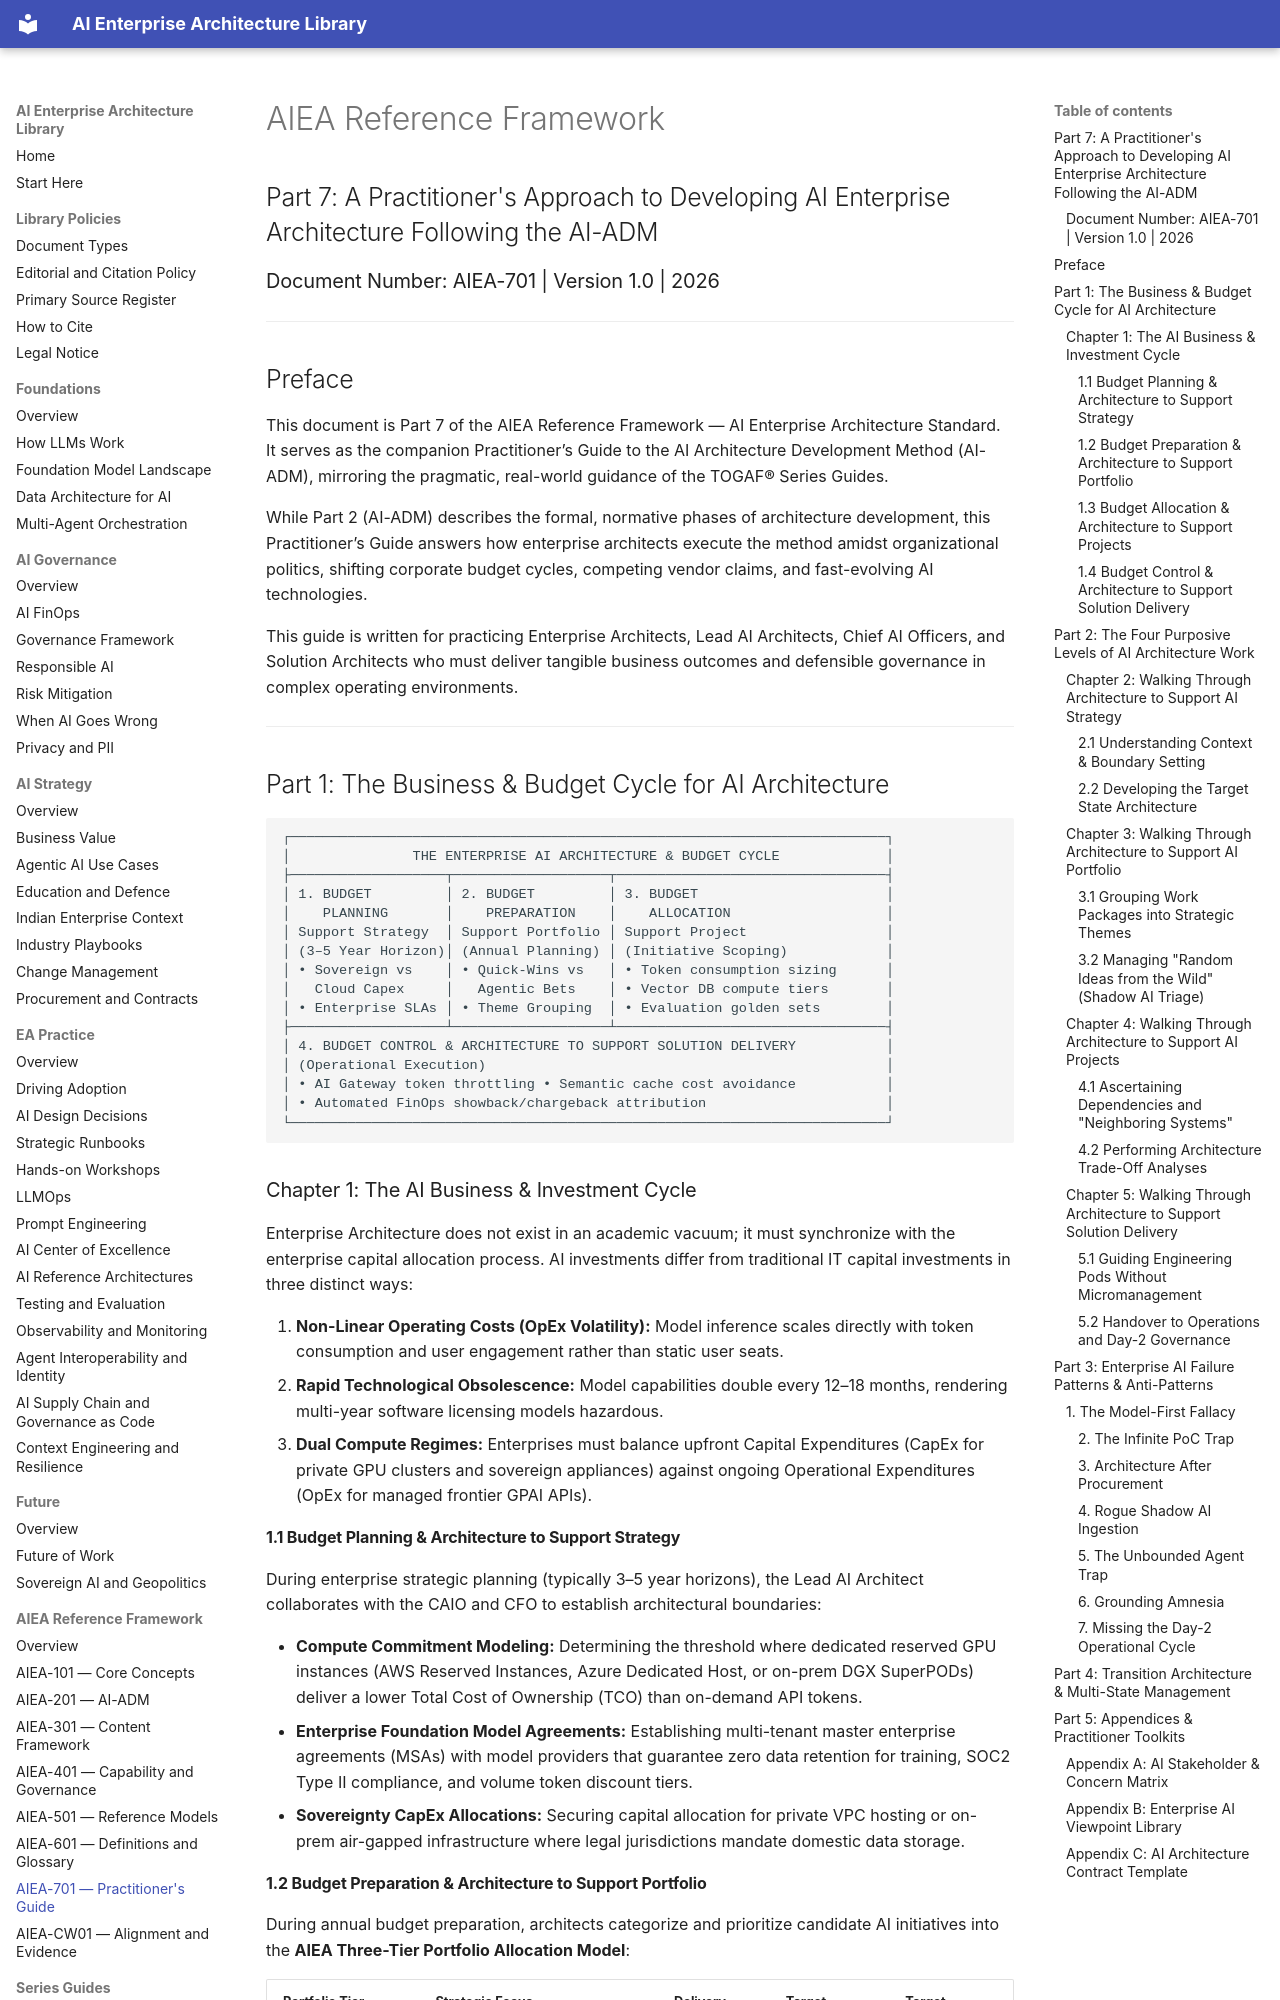

repository: ParthivPandya/enterprise-ai-architecture-library · page: 05-Standards/AIEA-701-Practitioners-Guide/index.html · generator: mkdocs

# AIEA Reference Framework
## Part 7: A Practitioner's Approach to Developing AI Enterprise Architecture Following the AI-ADM
### Document Number: AIEA-701 | Version 1.0 | 2026

---

## Preface

This document is Part 7 of the AIEA Reference Framework — AI Enterprise Architecture Standard. It serves as the companion Practitioner’s Guide to the AI Architecture Development Method (AI-ADM), mirroring the pragmatic, real-world guidance of the TOGAF® Series Guides.

While Part 2 (AI-ADM) describes the formal, normative phases of architecture development, this Practitioner’s Guide answers how enterprise architects execute the method amidst organizational politics, shifting corporate budget cycles, competing vendor claims, and fast-evolving AI technologies.

This guide is written for practicing Enterprise Architects, Lead AI Architects, Chief AI Officers, and Solution Architects who must deliver tangible business outcomes and defensible governance in complex operating environments.

---

## Part 1: The Business & Budget Cycle for AI Architecture

```
┌─────────────────────────────────────────────────────────────────────────┐
│               THE ENTERPRISE AI ARCHITECTURE & BUDGET CYCLE             │
├───────────────────┬───────────────────┬─────────────────────────────────┤
│ 1. BUDGET         │ 2. BUDGET         │ 3. BUDGET                       │
│    PLANNING       │    PREPARATION    │    ALLOCATION                   │
│ Support Strategy  │ Support Portfolio │ Support Project                 │
│ (3–5 Year Horizon)│ (Annual Planning) │ (Initiative Scoping)            │
│ • Sovereign vs    │ • Quick-Wins vs   │ • Token consumption sizing      │
│   Cloud Capex     │   Agentic Bets    │ • Vector DB compute tiers       │
│ • Enterprise SLAs │ • Theme Grouping  │ • Evaluation golden sets        │
├───────────────────┴───────────────────┴─────────────────────────────────┤
│ 4. BUDGET CONTROL & ARCHITECTURE TO SUPPORT SOLUTION DELIVERY           │
│ (Operational Execution)                                                 │
│ • AI Gateway token throttling • Semantic cache cost avoidance           │
│ • Automated FinOps showback/chargeback attribution                      │
└─────────────────────────────────────────────────────────────────────────┘
```

### Chapter 1: The AI Business & Investment Cycle

Enterprise Architecture does not exist in an academic vacuum; it must synchronize with the enterprise capital allocation process. AI investments differ from traditional IT capital investments in three distinct ways:

1. **Non-Linear Operating Costs (OpEx Volatility):** Model inference scales directly with token consumption and user engagement rather than static user seats.
2. **Rapid Technological Obsolescence:** Model capabilities double every 12–18 months, rendering multi-year software licensing models hazardous.
3. **Dual Compute Regimes:** Enterprises must balance upfront Capital Expenditures (CapEx for private GPU clusters and sovereign appliances) against ongoing Operational Expenditures (OpEx for managed frontier GPAI APIs).

#### 1.1 Budget Planning & Architecture to Support Strategy

During enterprise strategic planning (typically 3–5 year horizons), the Lead AI Architect collaborates with the CAIO and CFO to establish architectural boundaries:

- **Compute Commitment Modeling:** Determining the threshold where dedicated reserved GPU instances (AWS Reserved Instances, Azure Dedicated Host, or on-prem DGX SuperPODs) deliver a lower Total Cost of Ownership (TCO) than on-demand API tokens.
- **Enterprise Foundation Model Agreements:** Establishing multi-tenant master enterprise agreements (MSAs) with model providers that guarantee zero data retention for training, SOC2 Type II compliance, and volume token discount tiers.
- **Sovereignty CapEx Allocations:** Securing capital allocation for private VPC hosting or on-prem air-gapped infrastructure where legal jurisdictions mandate domestic data storage.
